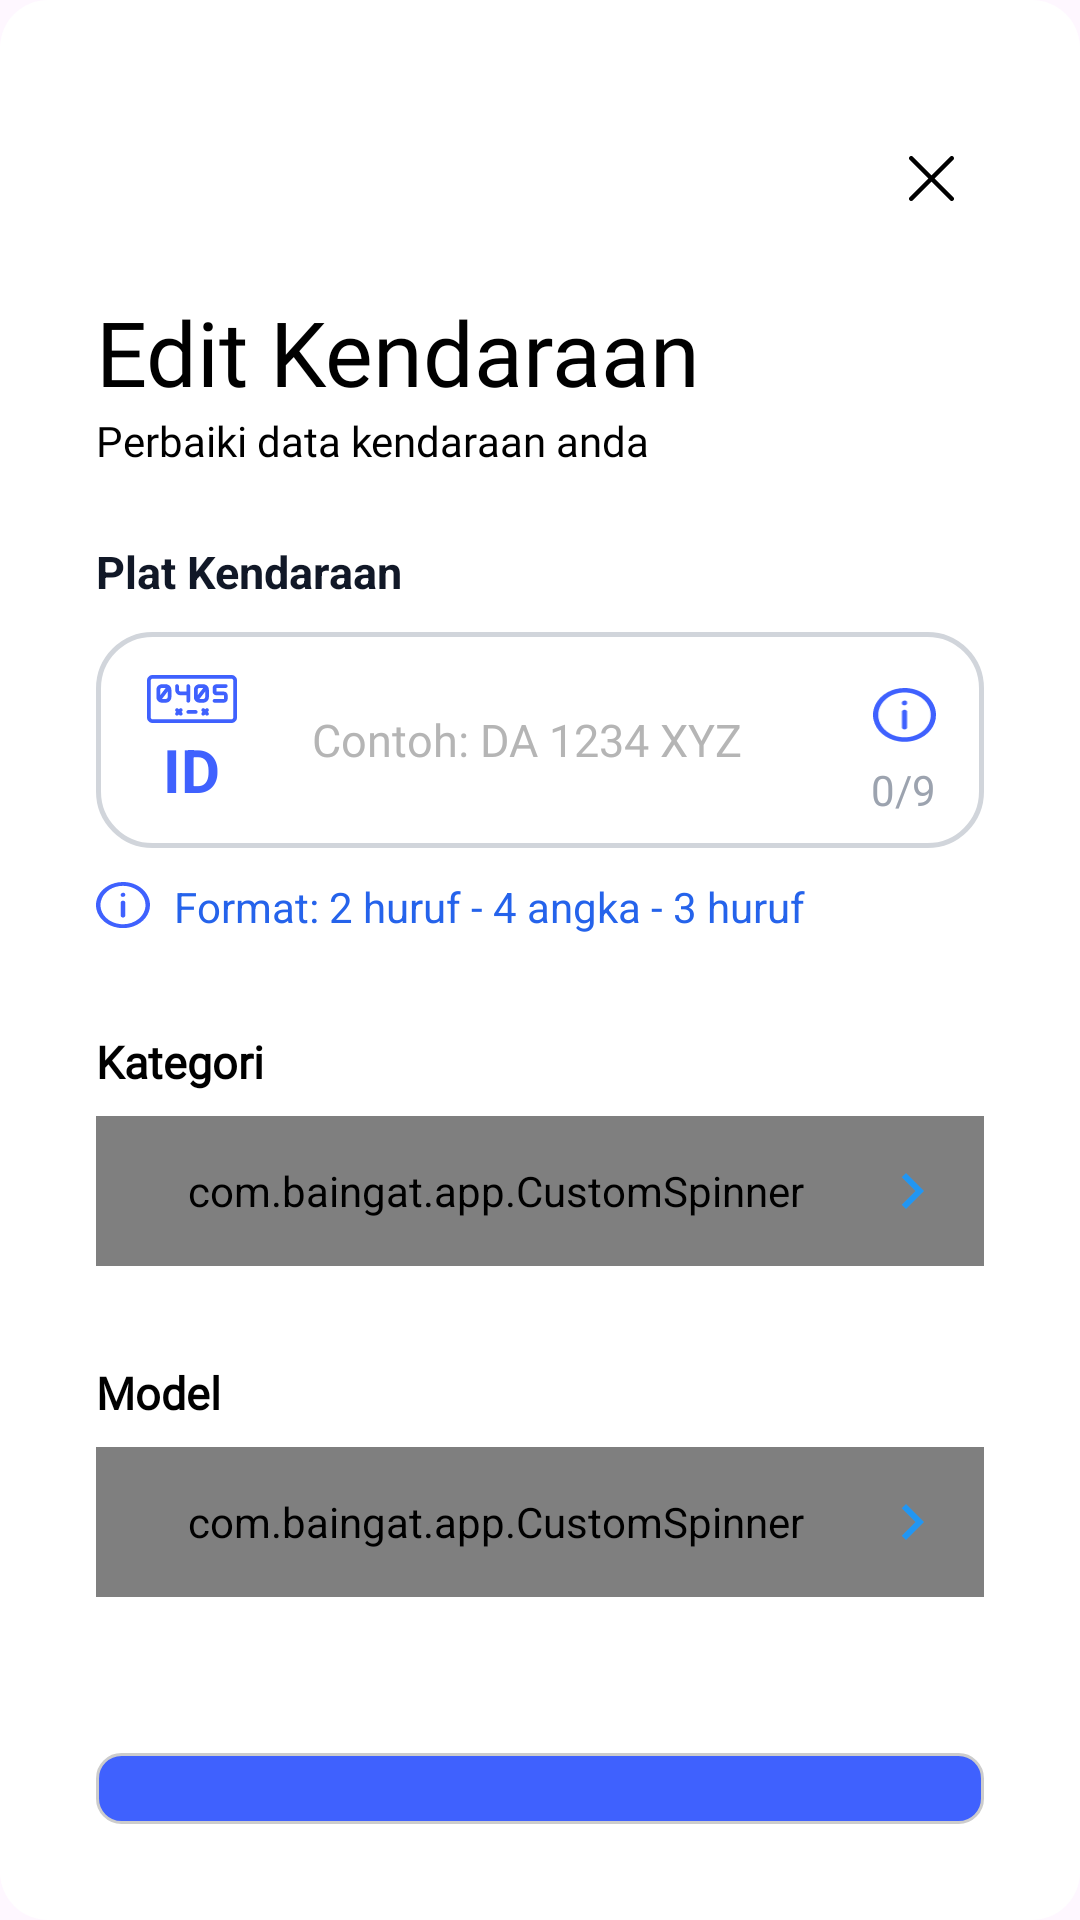

Write the Android layout XML for this screen, with the resource values it uses.
<!-- AndroidManifest.xml: application theme AppTheme -->
<!-- res/layout/form_edit_kendaraan_user.xml -->
<?xml version="1.0" encoding="utf-8"?>
<LinearLayout xmlns:android="http://schemas.android.com/apk/res/android"
    xmlns:tools="http://schemas.android.com/tools"
    android:orientation="vertical"
    android:layout_width="match_parent"
    android:layout_height="wrap_content"
    android:padding="32dp"
    tools:context=".PopupEditKendaraan"
    android:background="@drawable/card_putih">

    <LinearLayout
        android:layout_width="match_parent"
        android:layout_height="wrap_content"
        android:gravity="end"
        android:layout_marginTop="10dp"
        android:layout_marginBottom="20dp">
        <ImageView
            android:id="@+id/btn_batal"
            android:layout_width="wrap_content"
            android:layout_height="wrap_content"
            android:src="@drawable/batal"
            android:padding="10dp"/>
    </LinearLayout>

    <TextView
        android:layout_width="wrap_content"
        android:layout_height="wrap_content"
        android:fontFamily="@font/plusjakarta_extrabold"
        android:textColor="@color/black"
        android:textSize="30sp"
        android:text="Edit Kendaraan"/>

    <TextView
        android:layout_width="wrap_content"
        android:layout_height="wrap_content"
        android:fontFamily="@font/plusjakartasans_regular"
        android:textColor="@color/black"
        android:textSize="14sp"
        android:text="Perbaiki data kendaraan anda" />

    
    <TextView
        android:layout_width="wrap_content"
        android:layout_height="wrap_content"
        android:text="Plat Kendaraan"
        android:textColor="#111827"
        android:textStyle="bold"
        android:textSize="15sp"
        android:layout_marginTop="24dp"/>

    
    <LinearLayout
        android:id="@+id/layoutPlat"
        android:layout_width="match_parent"
        android:layout_height="72dp"
        android:layout_marginTop="10dp"
        android:orientation="horizontal"
        android:background="@drawable/bg_plat_normal">

        
        <LinearLayout
            android:layout_width="54dp"
            android:layout_height="match_parent"
            android:orientation="vertical"
            android:gravity="center"
            android:paddingLeft="10dp">

            <ImageView
                android:layout_width="30dp"
                android:layout_height="20dp"
                android:src="@drawable/plat_biru_icon"/>

            <TextView
                android:layout_width="wrap_content"
                android:layout_height="wrap_content"
                android:text="ID"
                android:textStyle="bold"
                android:textColor="@color/blue6"
                android:textSize="20sp"
                android:layout_marginTop="0dp"/>
        </LinearLayout>

        
        <FrameLayout
            android:layout_width="0dp"
            android:layout_height="match_parent"
            android:layout_weight="1">

            <EditText
                android:id="@+id/et_plat_kendaraan"
                android:layout_width="match_parent"
                android:layout_height="match_parent"
                android:background="@android:color/transparent"
                android:hint="Contoh: DA 1234 XYZ"
                android:textColor="#111827"
                android:textColorHint="#B5B5B5"
                android:textSize="15sp"
                android:paddingStart="18dp"
                android:paddingEnd="70dp"
                android:maxLength="11"
                android:inputType="textCapCharacters"
                android:fontFamily="@font/poppinsmedium"/>

            
            <TextView
                android:id="@+id/tvCounterPlat"
                android:layout_width="wrap_content"
                android:layout_height="wrap_content"
                android:text="0/9"
                android:textColor="#9CA3AF"
                android:textSize="14sp"
                android:layout_gravity="end|bottom"
                android:layout_marginEnd="16dp"
                android:layout_marginBottom="10dp"/>

            
            <ImageView
                android:id="@+id/imgStatusPlat"
                android:layout_width="21dp"
                android:layout_height="24dp"
                android:layout_gravity="end|center_vertical"
                android:layout_marginEnd="16dp"
                android:layout_marginBottom="8dp"
                android:src="@drawable/tentang_icon"/>
        </FrameLayout>

    </LinearLayout>

    
    <LinearLayout
        android:id="@+id/layoutInfoPlat"
        android:layout_width="wrap_content"
        android:layout_height="wrap_content"
        android:orientation="horizontal"
        android:gravity="center_vertical"
        android:layout_marginTop="10dp">

        <ImageView
            android:id="@+id/imgInfoPlat"
            android:layout_width="18dp"
            android:layout_height="18dp"
            android:src="@drawable/tentang_icon"/>

        <TextView
            android:id="@+id/tvInfoPlat"
            android:layout_width="wrap_content"
            android:layout_height="wrap_content"
            android:text="Format: 2 huruf - 4 angka - 3 huruf"
            android:textColor="#2563EB"
            android:textSize="14sp"
            android:layout_marginStart="8dp"/>
    </LinearLayout>

    <TextView
        android:layout_width="wrap_content"
        android:layout_height="wrap_content"
        android:fontFamily="@font/poppinsmedium"
        android:textColor="@color/black"
        android:textStyle="bold"
        android:textSize="15sp"
        android:text="Kategori"
        android:layout_marginTop="32dp"/>

    <FrameLayout
        android:layout_width="match_parent"
        android:layout_height="50dp"
        android:layout_marginTop="8dp"
        >

        <com.baingat.app.CustomSpinner
            android:id="@+id/spinner_kategori"
            android:layout_width="match_parent"
            android:layout_height="match_parent"
            android:paddingStart="10dp"
            android:paddingEnd="40dp"
            android:background="@drawable/bg_spinner"
            android:spinnerMode="dropdown"
            android:popupBackground="@color/white"/>


        <ImageView
            android:id="@+id/iv_arrow_kategori"
            android:layout_width="wrap_content"
            android:layout_height="wrap_content"
            android:layout_gravity="end|center_vertical"
            android:layout_marginEnd="12dp"
            android:rotation="-90"
            android:src="@drawable/ic_arrow_down_blue" />
    </FrameLayout>

    <TextView
        android:id="@+id/wrongKategori"
        android:layout_width="match_parent"
        android:layout_height="wrap_content"
        android:fontFamily="@font/poppins_regular"
        android:textSize="14sp"
        android:textColor="@color/peringatan"
        android:text="Kategori kendaraan tidak boleh kosong!"
        android:layout_marginTop="4dp"
        android:visibility="gone"/>


    <TextView
        android:layout_width="wrap_content"
        android:layout_height="wrap_content"
        android:fontFamily="@font/poppinsmedium"
        android:textColor="@color/black"
        android:textSize="15sp"
        android:textStyle="bold"
        android:text="Model"
        android:layout_marginTop="32dp"/>

    <FrameLayout
        android:layout_width="match_parent"
        android:layout_height="50dp"
        android:layout_marginTop="8dp"
        >

        <com.baingat.app.CustomSpinner
            android:id="@+id/spinner_model"
            android:layout_width="match_parent"
            android:layout_height="match_parent"
            android:paddingStart="10dp"
            android:paddingEnd="40dp"
            android:background="@drawable/bg_spinner"
            android:spinnerMode="dropdown"
            android:popupBackground="@color/white"/>


        <ImageView
            android:id="@+id/iv_arrow_model"
            android:layout_width="wrap_content"
            android:layout_height="wrap_content"
            android:layout_gravity="end|center_vertical"
            android:layout_marginEnd="12dp"
            android:rotation="-90"
            android:src="@drawable/ic_arrow_down_blue" />
    </FrameLayout>

    <TextView
        android:id="@+id/wrongModel"
        android:layout_width="match_parent"
        android:layout_height="wrap_content"
        android:fontFamily="@font/poppins_regular"
        android:textSize="14sp"
        android:textColor="@color/peringatan"
        android:text="Model kendaraan tidak boleh kosong!"
        android:layout_marginTop="4dp"
        android:visibility="gone"/>


    <LinearLayout
        android:id="@+id/update_kendaraan"
        android:layout_width="match_parent"
        android:layout_height="wrap_content"
        android:gravity="center"
        android:background="@drawable/bg_add"
        android:padding="12dp"
        android:layout_marginTop="52dp">
        <TextView
            android:layout_width="wrap_content"
            android:layout_height="wrap_content"
            android:fontFamily="@font/poppinsmedium"
            android:textSize="16sp"
            android:textColor="@color/white"
            android:text="Update Kendaraan"/>
    </LinearLayout>
</LinearLayout>
<!-- resources referenced by this layout -->
<resources>
  <color name="black">#FF000000</color>
  <color name="blue6">#3f61fe</color>
  <color name="peringatan">#ff0000</color>
  <color name="white">#FFFFFFFF</color>
  <!-- drawable bg_add (drawable) -->
  <?xml version="1.0" encoding="utf-8"?>
  <shape xmlns:android="http://schemas.android.com/apk/res/android">
      <solid android:color="@color/blue6"/>
      <stroke
          android:width="1dp"
          android:color="#CCCCCC" />
      <corners android:radius="8dp"/>
  </shape>
  <!-- drawable bg_plat_normal (drawable) -->
  <?xml version="1.0" encoding="utf-8"?>
  <shape xmlns:android="http://schemas.android.com/apk/res/android">
      <solid android:color="@android:color/white"/>
      <stroke
          android:width="1.5dp"
          android:color="#D1D5DB"/>
      <corners android:radius="18dp"/>
  </shape>
  <!-- drawable bg_spinner (drawable) -->
  <?xml version="1.0" encoding="utf-8"?>
  <shape xmlns:android="http://schemas.android.com/apk/res/android">
      <solid android:color="@color/white"/>
  
      <stroke
          android:width="1dp"
          android:color="#CCCCCC"/> <corners android:radius="8dp"/>
  
  </shape>
  <!-- drawable card_putih (drawable) -->
  <?xml version="1.0" encoding="utf-8"?>
  <shape xmlns:android="http://schemas.android.com/apk/res/android">
      <solid android:color="@color/white"/>
      <corners android:radius="16dp"/>
  
      <padding
          android:left="12dp"
          android:right="12dp"
          android:top="12dp"
          android:bottom="12dp"/>
  </shape>
  <!-- drawable ic_arrow_down_blue (drawable) -->
  <?xml version="1.0" encoding="utf-8"?>
  <vector xmlns:android="http://schemas.android.com/apk/res/android"
      android:width="24dp"
      android:height="24dp"
      android:viewportWidth="24.0"
      android:viewportHeight="24.0"
      android:tint="#2196F3"> <path
      android:fillColor="@android:color/white"
      android:pathData="M7.41,8.59L12,13.17l4.59,-4.58L18,10l-6,6l-6,-6z"/>
  </vector>
  <style name="AppTheme" parent="Theme.Material3.Light.NoActionBar">
          <item name="android:windowTranslucentStatus">false</item>
          <item name="android:windowIsTranslucent">true</item>
          <item name="android:statusBarColor">@android:color/transparent</item>
          <item name="android:navigationBarColor">@color/white</item>
          <item name="android:windowLightNavigationBar">true</item>
          <item name="bottomNavigationStyle">@style/Widget.BottomNav.NoIndicator</item>
          <item name="android:windowSplashScreenBackground">#F3F0F5</item>
          <item name="android:windowSplashScreenAnimatedIcon">@drawable/launcher_logo</item>
      </style>
  <style name="Widget.BottomNav.NoIndicator" parent="Widget.Material3.BottomNavigationView">
          <item name="itemActiveIndicatorStyle">@null</item>
      </style>
  <!-- drawable launcher_logo (drawable) -->
  <?xml version="1.0" encoding="utf-8"?>
  <layer-list xmlns:android="http://schemas.android.com/apk/res/android">
  
      <item>
          <shape android:shape="oval">
              <solid android:color="#F3F0F5"/>
              <size
                  android:width="120dp"
                  android:height="120dp"/>
          </shape>
      </item>
  
      <item
          android:drawable="@drawable/baingat_icon"
          android:width="80dp"
          android:height="80dp"
          android:gravity="center"/>
  </layer-list>
</resources>
